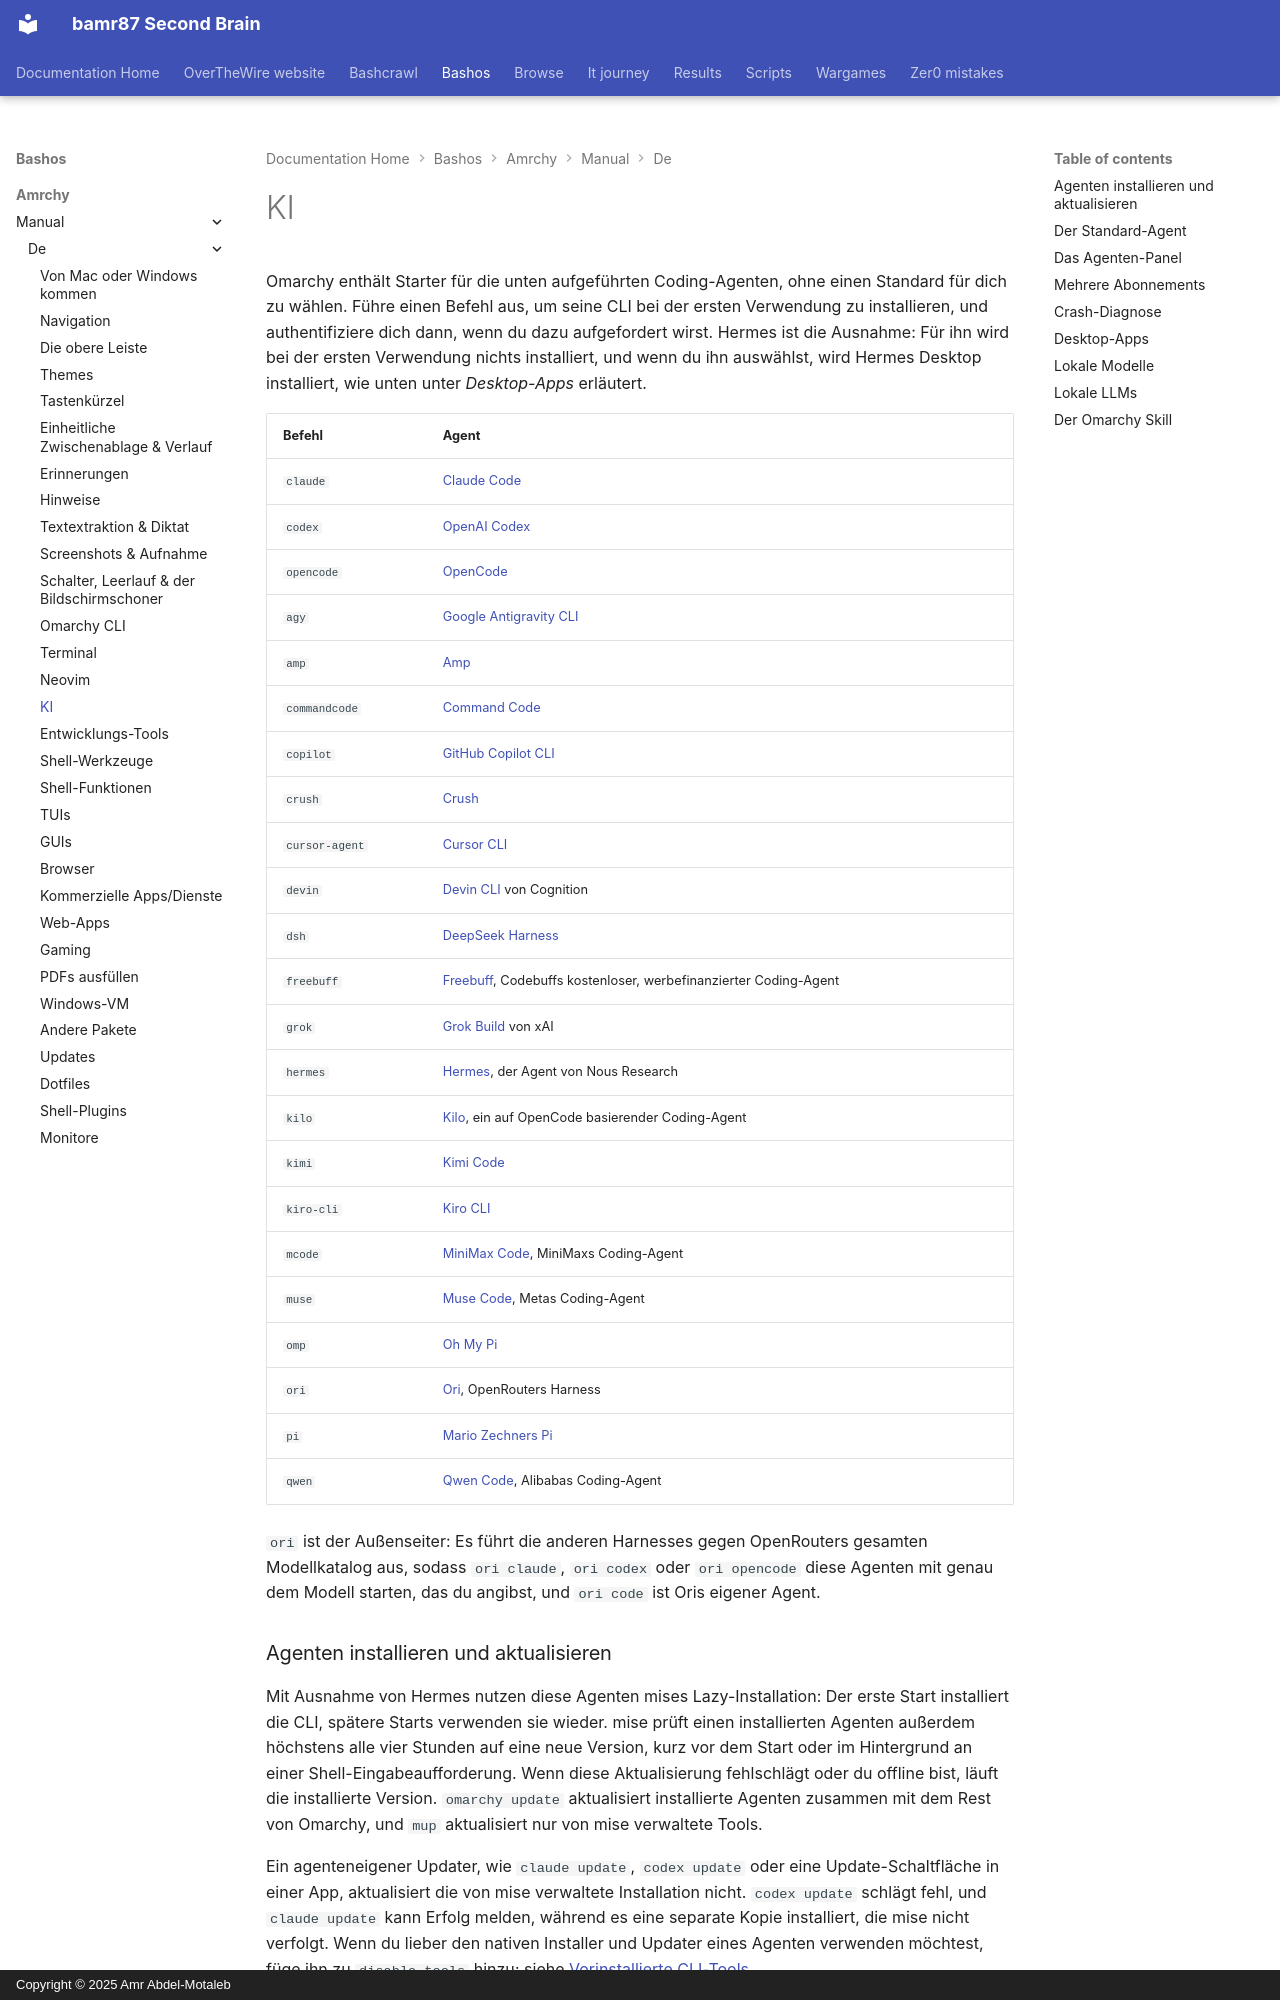

repository: bamr87/README · page: bashos/amrchy/manual/de/17-ai/index.html · generator: mkdocs · copyright: Copyright © 2025 Amr Abdel-Motaleb

---
source_file: amrchy/manual/de/17-ai.md
source_repo: bamr87/bashos
source_url: https://github.com/bamr87/bashos/blob/main/amrchy/manual/de/17-ai.md
title: KI
---
# KI

Omarchy enthält Starter für die unten aufgeführten Coding-Agenten, ohne einen Standard für dich zu wählen. Führe einen Befehl aus, um seine CLI bei der ersten Verwendung zu installieren, und authentifiziere dich dann, wenn du dazu aufgefordert wirst. Hermes ist die Ausnahme: Für ihn wird bei der ersten Verwendung nichts installiert, und wenn du ihn auswählst, wird Hermes Desktop installiert, wie unten unter _Desktop-Apps_ erläutert.

| Befehl | Agent |
|---|---|
| `claude` | [Claude Code](https://code.claude.com/docs/en/overview) |
| `codex` | [OpenAI Codex](https://github.com/openai/codex) |
| `opencode` | [OpenCode](https://opencode.ai/) |
| `agy` | [Google Antigravity CLI](https://github.com/google-antigravity/antigravity-cli) |
| `amp` | [Amp](https://ampcode.com/) |
| `commandcode` | [Command Code](https://commandcode.ai) |
| `copilot` | [GitHub Copilot CLI](https://github.com/github/copilot-cli) |
| `crush` | [Crush](https://github.com/charmbracelet/crush) |
| `cursor-agent` | [Cursor CLI](https://cursor.com/cli) |
| `devin` | [Devin CLI](https://devin.ai/cli) von Cognition |
| `dsh` | [DeepSeek Harness](https://github.com/deepseek-ai/deepseek-harness) |
| `freebuff` | [Freebuff](https://freebuff.com), Codebuffs kostenloser, werbefinanzierter Coding-Agent |
| `grok` | [Grok Build](https://x.ai/build) von xAI |
| `hermes` | [Hermes](https://hermes-agent.nousresearch.com/), der Agent von Nous Research |
| `kilo` | [Kilo](https://kilo.ai/docs/code-with-ai/platforms/cli), ein auf OpenCode basierender Coding-Agent |
| `kimi` | [Kimi Code](https://www.kimi.com/code/docs/en/) |
| `kiro-cli` | [Kiro CLI](https://kiro.dev/docs/cli/) |
| `mcode` | [MiniMax Code](https://github.com/MiniMax-AI/minimax-code), MiniMaxs Coding-Agent |
| `muse` | [Muse Code](https://dev.meta.ai), Metas Coding-Agent |
| `omp` | [Oh My Pi](https://github.com/can1357/oh-my-pi) |
| `ori` | [Ori](https://openrouter.ai/docs/guides/ori/harness), OpenRouters Harness |
| `pi` | [Mario Zechners Pi](https://github.com/badlogic/pi-mono) |
| `qwen` | [Qwen Code](https://github.com/QwenLM/qwen-code), Alibabas Coding-Agent |

`ori` ist der Außenseiter: Es führt die anderen Harnesses gegen OpenRouters gesamten Modellkatalog aus, sodass `ori claude`, `ori codex` oder `ori opencode` diese Agenten mit genau dem Modell starten, das du angibst, und `ori code` ist Oris eigener Agent.

### Agenten installieren und aktualisieren

Mit Ausnahme von Hermes nutzen diese Agenten mises Lazy-Installation: Der erste Start installiert die CLI, spätere Starts verwenden sie wieder. mise prüft einen installierten Agenten außerdem höchstens alle vier Stunden auf eine neue Version, kurz vor dem Start oder im Hintergrund an einer Shell-Eingabeaufforderung. Wenn diese Aktualisierung fehlschlägt oder du offline bist, läuft die installierte Version. `omarchy update` aktualisiert installierte Agenten zusammen mit dem Rest von Omarchy, und `mup` aktualisiert nur von mise verwaltete Tools.

Ein agenteneigener Updater, wie `claude update`, `codex update` oder eine Update-Schaltfläche in einer App, aktualisiert die von mise verwaltete Installation nicht. `codex update` schlägt fehl, und `claude update` kann Erfolg melden, während es eine separate Kopie installiert, die mise nicht verfolgt. Wenn du lieber den nativen Installer und Updater eines Agenten verwenden möchtest, füge ihn zu `disable_tools` hinzu; siehe [Vorinstallierte CLI-Tools](18-development-tools.md#preinstalled-cli-tools).

Um alle konfigurierten Lazy-Tools zu installieren, bevor du sie brauchst, führe `mise install --include-lazy` aus. Das umfasst neben den Agenten auch Omarchys andere Standard-CLI-Tools. Siehe [Vorinstallierte CLI-Tools](18-development-tools.md#preinstalled-cli-tools) für die Installation eines einzelnen Tools oder die Verwendung deiner eigenen Installation.

`grok` wird über mises First-Party-Paket `grok` installiert, auf die gleiche Weise wie `claude` und `codex`. Führe `grok` aus oder wähle es unter _Setup > Defaults > Agent_ aus. Überspringe den `curl | bash`-Installer auf x.ai. Dieser Weg legt eine zweite Kopie in `~/.grok/bin` ab, stellt ihn in `PATH` voran und überschreibt Omarchys Wrapper.

`dsh` öffnet seine Browser-Oberfläche unter `127.0.0.1:3080`, mit dem Startverzeichnis als Standard-Workspace. Seine Browser-Oberfläche nimmt keinen Start-Prompt entgegen, daher öffnet `omarchy agent prompt` sie mit dem Prompt in deiner Zwischenablage zum Einfügen. Omarchy startet sie mit DeepSeeks Berechtigungs-Preset ohne Genehmigungen. DeepSeek Harness lädt Sitzungsprotokolle zu DeepSeek hoch, wenn du seine offizielle Modell-API verwendest; schalte das in seiner Browser-Oberfläche unter _Settings > General > Upload Session Log_ aus. Feedback, das du ihm sendest, wird ebenfalls mit der Sitzung hochgeladen, es sei denn, du startest ihn mit `DSH_TELEMETRY_MODE=DISABLED`.
